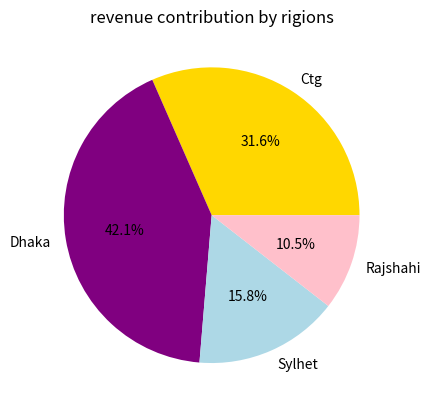

The script that saved this image:
import matplotlib.pyplot as plt

regions=['Ctg','Dhaka','Sylhet','Rajshahi']
revenue=[3000,4000,1500,1000]
plt.pie(revenue,labels=regions,autopct='%1.1f%%',colors=['gold','purple','lightblue','pink'])
plt.title('revenue contribution by rigions')
plt.show()
